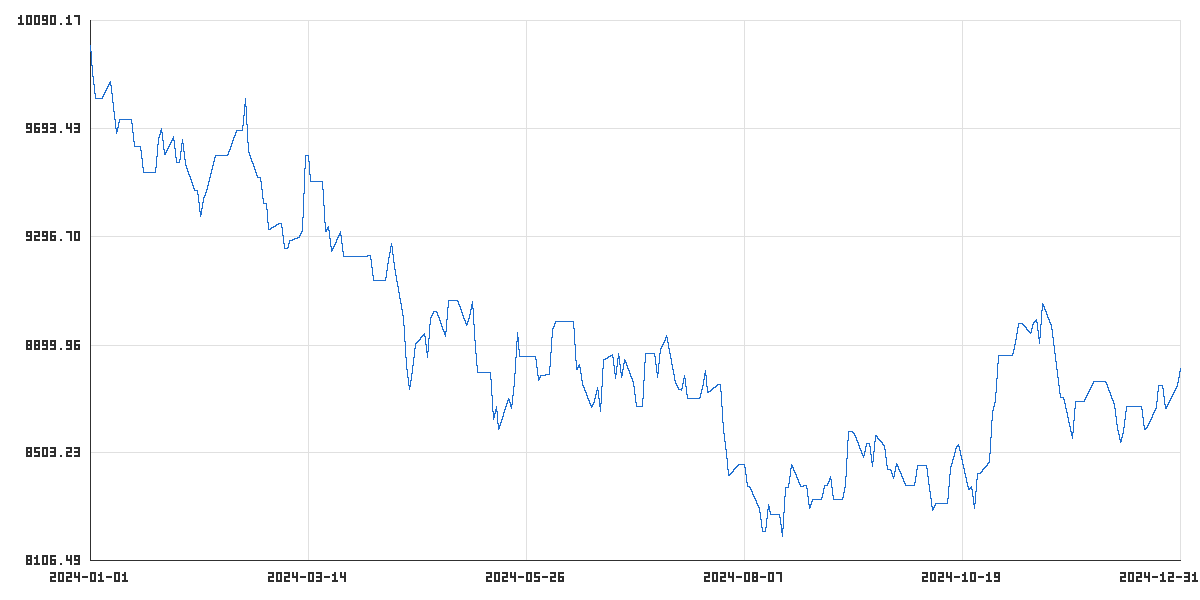

Values plotted in this chart, from the file beside it:
time_utc, balance, equity
2024-01-01T23:45:00Z, 10000, 10000
2024-01-02T23:45:00Z, 9902, 9902
2024-01-03T23:45:00Z, 9805, 9805
2024-01-04T23:45:00Z, 9805, 9805
2024-01-05T22:00:00Z, 9805, 9805
2024-01-08T23:45:00Z, 9869, 9869
2024-01-09T23:45:00Z, 9773, 9773
2024-01-10T23:45:00Z, 9675, 9675
2024-01-11T23:45:00Z, 9727, 9727
2024-01-12T22:00:00Z, 9727, 9727
2024-01-15T23:45:00Z, 9727, 9727
2024-01-16T23:45:00Z, 9631, 9631
2024-01-17T23:45:00Z, 9631, 9631
2024-01-18T23:45:00Z, 9631, 9631
2024-01-19T22:00:00Z, 9535, 9535
2024-01-22T23:45:00Z, 9535, 9535
2024-01-23T23:45:00Z, 9535, 9535
2024-01-24T23:45:00Z, 9658, 9658
2024-01-25T23:45:00Z, 9697, 9697
2024-01-26T22:00:00Z, 9601, 9601
2024-01-29T23:45:00Z, 9666, 9666
2024-01-30T23:45:00Z, 9572, 9572
2024-01-31T23:45:00Z, 9572, 9572
2024-02-01T23:45:00Z, 9654, 9654
2024-02-02T22:00:00Z, 9561, 9561
2024-02-05T23:45:00Z, 9468, 9468
2024-02-06T23:45:00Z, 9468, 9468
2024-02-07T23:45:00Z, 9373, 9373
2024-02-08T23:45:00Z, 9440, 9440
2024-02-09T22:00:00Z, 9469, 9469
2024-02-12T23:45:00Z, 9597, 9597
2024-02-13T23:45:00Z, 9597, 9597
2024-02-14T23:45:00Z, 9597, 9597
2024-02-15T23:45:00Z, 9597, 9597
2024-02-16T22:00:00Z, 9597, 9597
2024-02-19T23:45:00Z, 9688, 9688
2024-02-20T23:45:00Z, 9688, 9688
2024-02-21T23:45:00Z, 9688, 9688
2024-02-22T23:45:00Z, 9805, 9805
2024-02-23T22:00:00Z, 9610, 9610
2024-02-26T23:45:00Z, 9514, 9514
2024-02-27T23:45:00Z, 9514, 9514
2024-02-28T23:45:00Z, 9420, 9420
2024-02-29T23:45:00Z, 9420, 9420
2024-03-01T22:00:00Z, 9325, 9325
2024-03-04T23:45:00Z, 9346, 9346
2024-03-05T23:45:00Z, 9346, 9346
2024-03-06T23:45:00Z, 9253, 9253
2024-03-07T23:45:00Z, 9253, 9253
2024-03-08T22:00:00Z, 9284, 9284
2024-03-11T23:45:00Z, 9299, 9299
2024-03-12T23:45:00Z, 9326, 9326
2024-03-13T23:45:00Z, 9598, 9598
2024-03-14T23:45:00Z, 9598, 9598
2024-03-15T21:00:00Z, 9502, 9502
2024-03-18T23:45:00Z, 9502, 9502
2024-03-19T23:45:00Z, 9502, 9502
2024-03-20T23:45:00Z, 9316, 9316
2024-03-21T23:45:00Z, 9335, 9335
2024-03-22T21:00:00Z, 9244, 9244
... 201 more rows
